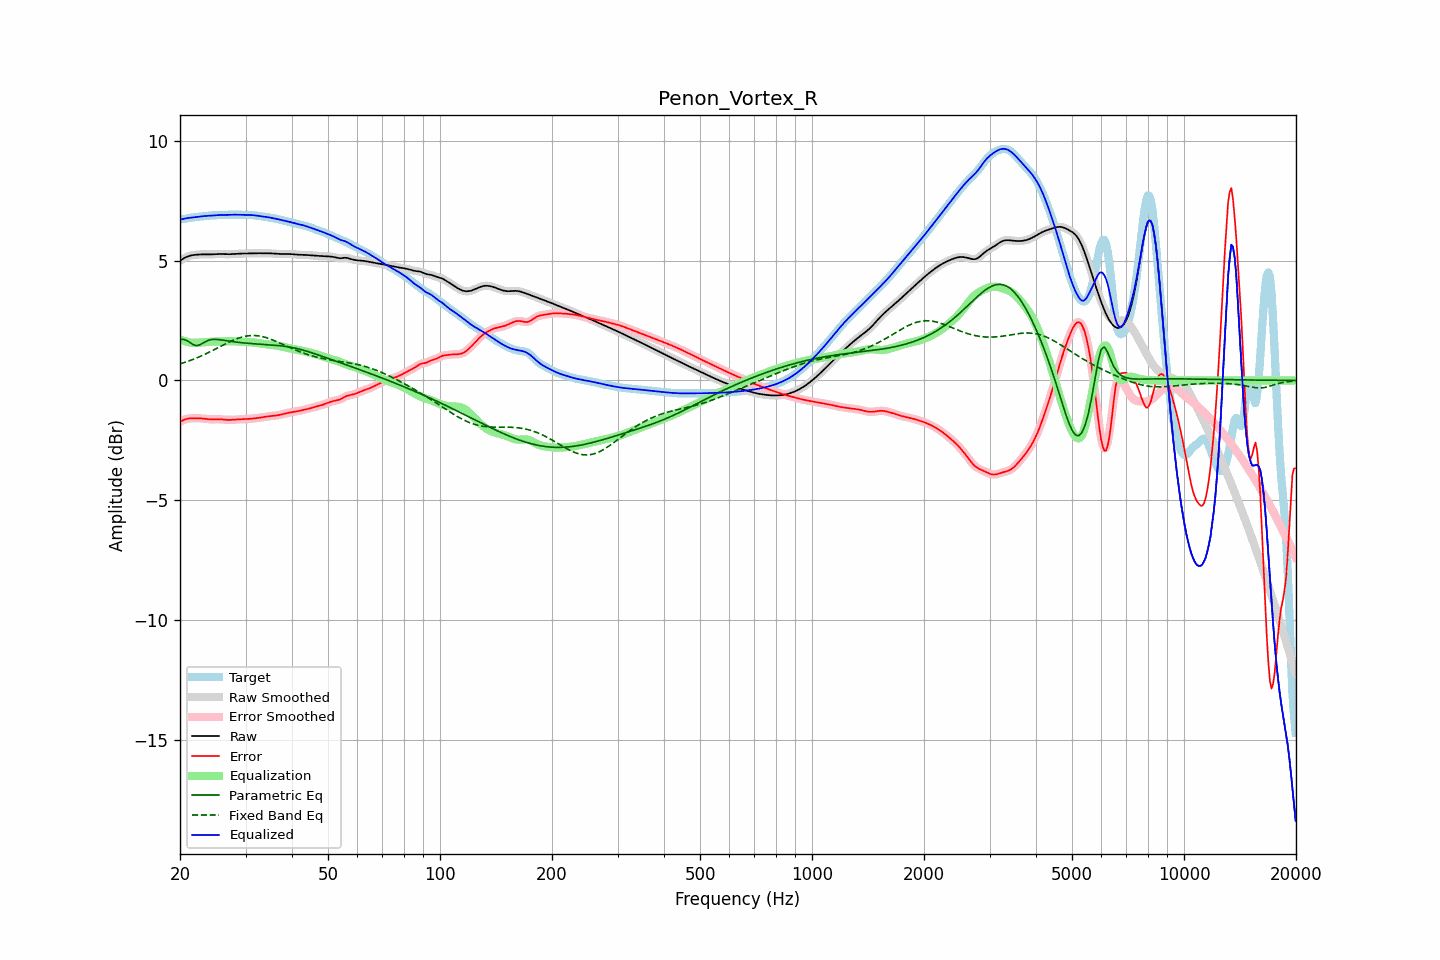

The data file committed next to this chart (first rows):
frequency, raw, error, smoothed, error_smoothed, equalization, parametric_eq, fixed_band_eq, equalized_raw, equalized_smoothed, target
20.00, 5.00, -1.73, 5.00, -1.73, 1.72, 1.72, 0.69, 6.72, 6.72, 6.73
20.20, 5.05, -1.69, 5.05, -1.69, 1.69, 1.72, 0.71, 6.73, 6.73, 6.74
20.40, 5.09, -1.66, 5.09, -1.66, 1.66, 1.72, 0.73, 6.75, 6.75, 6.74
20.61, 5.13, -1.63, 5.12, -1.63, 1.64, 1.70, 0.76, 6.76, 6.76, 6.75
20.81, 5.16, -1.61, 5.16, -1.61, 1.62, 1.68, 0.78, 6.78, 6.78, 6.77
21.02, 5.18, -1.59, 5.19, -1.59, 1.60, 1.64, 0.80, 6.79, 6.79, 6.78
21.23, 5.21, -1.58, 5.21, -1.58, 1.59, 1.60, 0.83, 6.79, 6.79, 6.79
21.44, 5.22, -1.58, 5.22, -1.58, 1.58, 1.55, 0.85, 6.80, 6.80, 6.80
21.66, 5.23, -1.58, 5.23, -1.58, 1.57, 1.50, 0.88, 6.81, 6.81, 6.81
21.87, 5.24, -1.58, 5.24, -1.58, 1.57, 1.48, 0.90, 6.82, 6.82, 6.82
22.09, 5.25, -1.58, 5.25, -1.58, 1.57, 1.46, 0.93, 6.83, 6.83, 6.83
22.31, 5.26, -1.58, 5.26, -1.58, 1.58, 1.47, 0.96, 6.83, 6.83, 6.84
22.54, 5.26, -1.58, 5.26, -1.58, 1.58, 1.48, 0.99, 6.84, 6.84, 6.84
22.76, 5.26, -1.58, 5.26, -1.58, 1.59, 1.52, 1.02, 6.85, 6.85, 6.85
22.99, 5.27, -1.59, 5.27, -1.59, 1.59, 1.55, 1.05, 6.86, 6.86, 6.86
23.22, 5.27, -1.60, 5.27, -1.60, 1.60, 1.59, 1.08, 6.87, 6.87, 6.86
23.45, 5.27, -1.60, 5.27, -1.60, 1.61, 1.63, 1.11, 6.87, 6.87, 6.87
23.69, 5.26, -1.61, 5.26, -1.61, 1.61, 1.66, 1.14, 6.88, 6.88, 6.88
23.92, 5.26, -1.62, 5.26, -1.62, 1.62, 1.68, 1.18, 6.88, 6.88, 6.88
24.16, 5.27, -1.62, 5.27, -1.62, 1.62, 1.70, 1.21, 6.89, 6.89, 6.89
24.40, 5.27, -1.63, 5.27, -1.62, 1.62, 1.71, 1.24, 6.89, 6.89, 6.89
24.65, 5.27, -1.62, 5.27, -1.62, 1.62, 1.71, 1.28, 6.90, 6.90, 6.90
24.89, 5.28, -1.62, 5.28, -1.62, 1.62, 1.72, 1.31, 6.90, 6.90, 6.90
25.14, 5.28, -1.62, 5.28, -1.62, 1.62, 1.71, 1.35, 6.90, 6.90, 6.90
25.39, 5.28, -1.62, 5.28, -1.62, 1.62, 1.71, 1.38, 6.91, 6.91, 6.90
25.65, 5.28, -1.62, 5.28, -1.62, 1.63, 1.70, 1.42, 6.91, 6.91, 6.90
25.91, 5.28, -1.62, 5.28, -1.63, 1.63, 1.69, 1.45, 6.91, 6.91, 6.90
26.16, 5.28, -1.63, 5.28, -1.63, 1.63, 1.68, 1.49, 6.91, 6.91, 6.91
26.43, 5.27, -1.64, 5.27, -1.64, 1.64, 1.67, 1.52, 6.91, 6.91, 6.91
26.69, 5.27, -1.64, 5.27, -1.64, 1.64, 1.66, 1.55, 6.91, 6.91, 6.92
26.96, 5.27, -1.65, 5.27, -1.65, 1.64, 1.65, 1.59, 6.92, 6.92, 6.92
27.23, 5.27, -1.65, 5.27, -1.65, 1.64, 1.64, 1.62, 6.92, 6.92, 6.92
27.50, 5.28, -1.65, 5.28, -1.65, 1.64, 1.63, 1.65, 6.92, 6.92, 6.92
27.77, 5.28, -1.64, 5.28, -1.64, 1.64, 1.62, 1.68, 6.92, 6.92, 6.92
28.05, 5.29, -1.64, 5.29, -1.64, 1.64, 1.61, 1.71, 6.92, 6.92, 6.92
28.33, 5.29, -1.63, 5.29, -1.63, 1.63, 1.60, 1.73, 6.92, 6.92, 6.92
28.62, 5.30, -1.62, 5.30, -1.62, 1.63, 1.60, 1.76, 6.92, 6.92, 6.92
28.90, 5.30, -1.62, 5.30, -1.62, 1.62, 1.59, 1.78, 6.92, 6.92, 6.92
29.19, 5.30, -1.62, 5.30, -1.62, 1.62, 1.58, 1.80, 6.92, 6.92, 6.92
29.48, 5.30, -1.62, 5.30, -1.62, 1.62, 1.57, 1.82, 6.92, 6.92, 6.92
29.78, 5.30, -1.61, 5.30, -1.62, 1.61, 1.57, 1.84, 6.92, 6.92, 6.92
30.08, 5.31, -1.61, 5.31, -1.61, 1.61, 1.56, 1.85, 6.92, 6.92, 6.92
30.38, 5.31, -1.61, 5.31, -1.61, 1.61, 1.55, 1.86, 6.92, 6.92, 6.92
30.68, 5.31, -1.60, 5.31, -1.60, 1.60, 1.55, 1.87, 6.91, 6.91, 6.92
30.99, 5.31, -1.60, 5.31, -1.60, 1.60, 1.54, 1.88, 6.91, 6.91, 6.91
31.30, 5.31, -1.59, 5.31, -1.59, 1.59, 1.54, 1.88, 6.91, 6.91, 6.91
31.61, 5.31, -1.58, 5.31, -1.58, 1.59, 1.53, 1.88, 6.90, 6.90, 6.90
31.93, 5.31, -1.58, 5.31, -1.58, 1.58, 1.53, 1.88, 6.89, 6.89, 6.89
32.24, 5.31, -1.57, 5.31, -1.57, 1.57, 1.52, 1.87, 6.88, 6.88, 6.88
32.57, 5.31, -1.56, 5.31, -1.56, 1.56, 1.52, 1.86, 6.87, 6.87, 6.87
32.89, 5.31, -1.55, 5.31, -1.55, 1.55, 1.51, 1.85, 6.86, 6.86, 6.86
33.22, 5.31, -1.54, 5.31, -1.54, 1.54, 1.51, 1.84, 6.85, 6.85, 6.85
33.55, 5.31, -1.53, 5.31, -1.53, 1.53, 1.50, 1.82, 6.84, 6.84, 6.84
33.89, 5.31, -1.52, 5.31, -1.52, 1.52, 1.50, 1.80, 6.83, 6.83, 6.83
34.23, 5.31, -1.51, 5.31, -1.51, 1.51, 1.50, 1.78, 6.82, 6.82, 6.82
34.57, 5.31, -1.50, 5.31, -1.50, 1.50, 1.49, 1.76, 6.81, 6.81, 6.81
34.92, 5.31, -1.49, 5.31, -1.49, 1.49, 1.49, 1.74, 6.80, 6.80, 6.80
35.27, 5.31, -1.48, 5.31, -1.48, 1.49, 1.48, 1.71, 6.79, 6.79, 6.79
35.62, 5.30, -1.48, 5.30, -1.48, 1.48, 1.48, 1.68, 6.78, 6.78, 6.78
35.97, 5.29, -1.47, 5.30, -1.47, 1.47, 1.47, 1.66, 6.76, 6.76, 6.77
... 635 more rows
